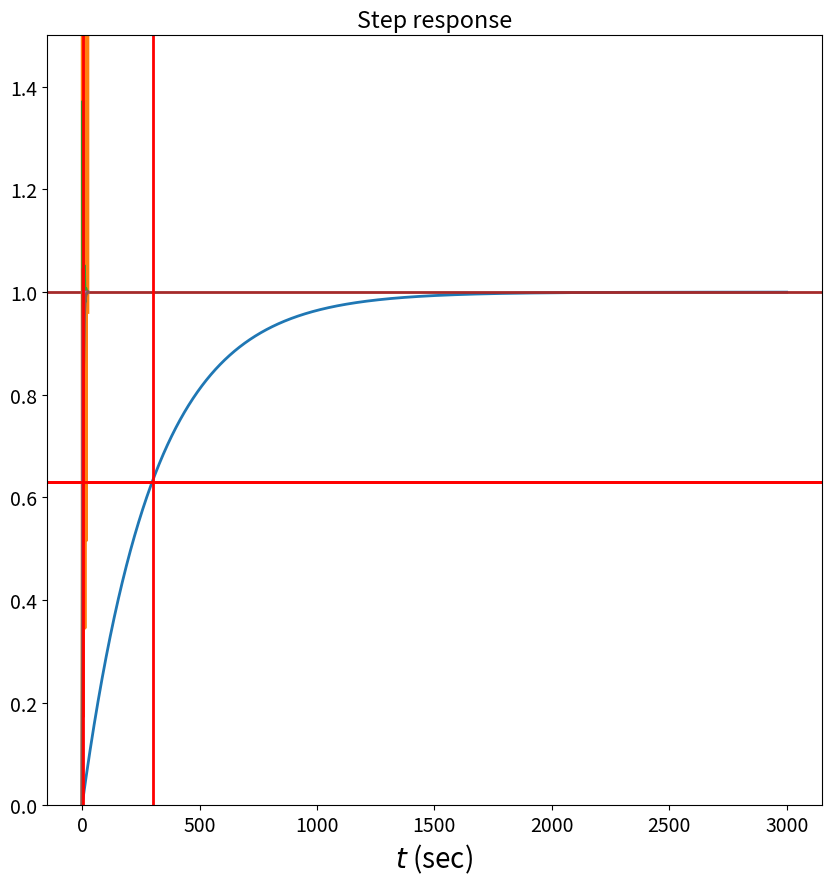

Write the Python code that produced this figure.
#!/usr/bin/env python
# coding: utf-8

# In[1]:


#!/usr/bin/env python
from numpy import *
from matplotlib import pyplot as plt
from scipy import signal
get_ipython().run_line_magic('matplotlib', 'inline')

import matplotlib as mpl
mpl.rcParams['lines.linewidth']=2
mpl.rcParams['lines.color']='r'
mpl.rcParams['figure.figsize']=(10,10)
mpl.rcParams['font.size']=14
mpl.rcParams['axes.labelsize']=20
 
tau = 5.0*60   # 5 minutes
h_times = arange(0.0, 10*tau, 0.1)
 
sys = signal.lti(1,[1,1.0/tau])
 
step_response = sys.step(T=h_times)[1]
plt.plot(h_times, step_response/step_response[-1])    # normalized
plt.axhline(1.0, color='brown')
plt.axhline(0.63, color='red')
plt.axvline(tau, color='red')
plt.xlabel(r'$t$ (sec)')
# plt.title('Step response')
# plt.show()


# In[2]:


tau = 5.0   # 5 sec
h_times = arange(0.0, 5*tau, 0.01)

omega_n = 1 # rad/s

for zeta in [0.001,0.3,0.7,1,1.8]:
    # zeta = 0.1  # damping
    sys = signal.lti(1,[1, 2*zeta/omega_n, 1./omega_n**2])
    step_response = sys.step(T=h_times)[1]
    plt.plot(h_times, step_response/step_response[-2])    # normalized
    
plt.axhline(0.63, color='red')
plt.axvline(tau, color='red')    
plt.xlabel(r'$t$ (sec)')
plt.title('Step response')
plt.ylim([0,1.5])
plt.show()


# In[ ]:





# In[ ]:




